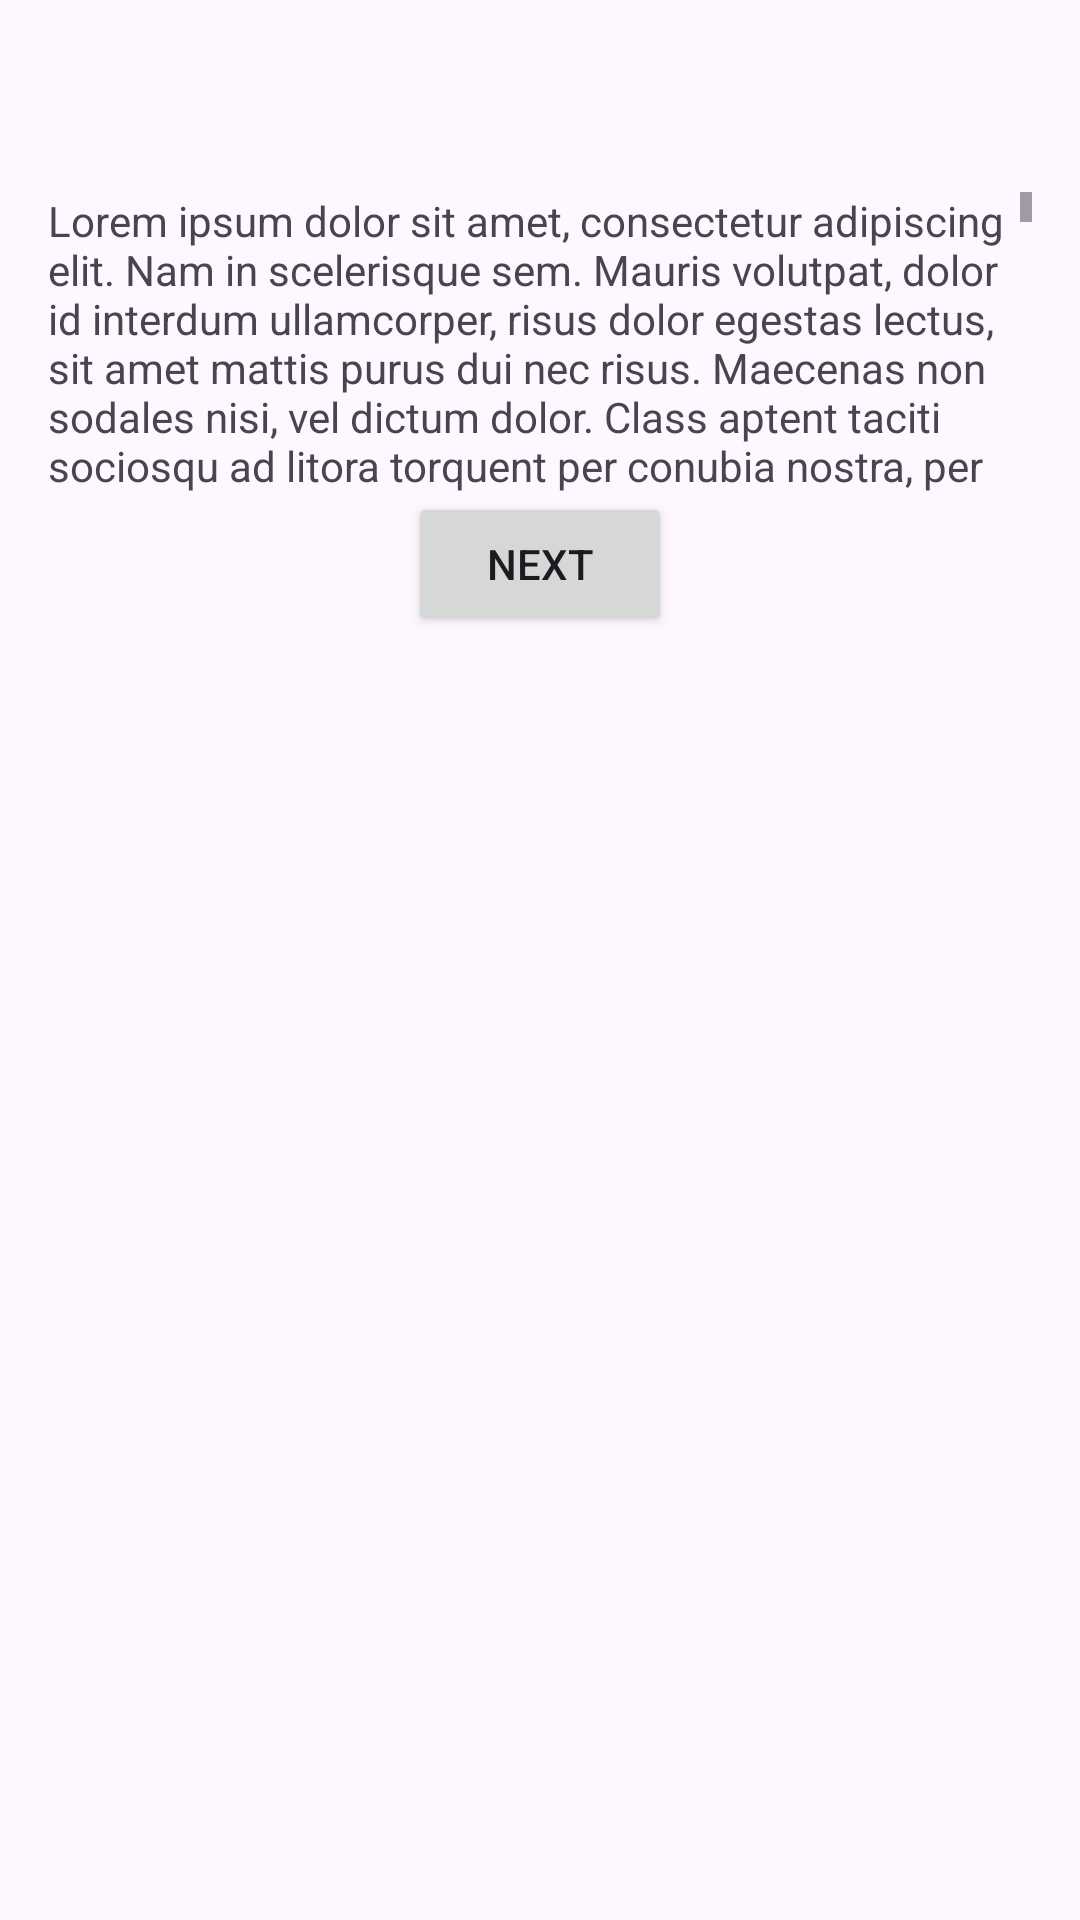

Layout XML and referenced resources for this Android screen:
<!-- AndroidManifest.xml: application theme Theme.KotlinHandsOn -->
<!-- res/layout/fragment_first.xml -->
<?xml version="1.0" encoding="utf-8"?>
<androidx.core.widget.NestedScrollView xmlns:android="http://schemas.android.com/apk/res/android"
    xmlns:app="http://schemas.android.com/apk/res-auto"
    xmlns:tools="http://schemas.android.com/tools"
    android:layout_width="match_parent"
    android:layout_height="match_parent"
    tools:context=".FirstFragment">

    <androidx.constraintlayout.widget.ConstraintLayout
        android:layout_width="match_parent"
        android:layout_height="match_parent"
        android:padding="16dp">

        <Button
            android:id="@+id/button_first"
            android:layout_width="wrap_content"
            android:layout_height="wrap_content"
            android:text="@string/next"
            android:layout_marginTop="@dimen/fab_margin"
            app:layout_constraintEnd_toEndOf="parent"
            app:layout_constraintStart_toStartOf="parent"
            app:layout_constraintTop_toBottomOf="@+id/textview_first" />

        <TextView
            android:id="@+id/textview_first"
            android:layout_width="wrap_content"
            android:layout_height="100dp"
            android:scrollbars="vertical"
            android:text="@string/lorem_ipsum"
            app:layout_constraintBottom_toBottomOf="parent"
            app:layout_constraintEnd_toEndOf="parent"
            app:layout_constraintStart_toStartOf="parent"
            app:layout_constraintTop_toTopOf="parent" />

    </androidx.constraintlayout.widget.ConstraintLayout>
</androidx.core.widget.NestedScrollView>
<!-- resources referenced by this layout -->
<resources>
  <string name="lorem_ipsum">
          Lorem ipsum dolor sit amet, consectetur adipiscing elit. Nam in scelerisque sem. Mauris
          volutpat, dolor id interdum ullamcorper, risus dolor egestas lectus, sit amet mattis purus
          dui nec risus. Maecenas non sodales nisi, vel dictum dolor. Class aptent taciti sociosqu ad
          litora torquent per conubia nostra, per inceptos himenaeos. Suspendisse blandit eleifend
          diam, vel rutrum tellus vulputate quis. Aliquam eget libero aliquet, imperdiet nisl a,
          ornare ex. Sed rhoncus est ut libero porta lobortis. Fusce in dictum tellus.\n\n
          Suspendisse interdum ornare ante. Aliquam nec cursus lorem. Morbi id magna felis. Vivamus
          egestas, est a condimentum egestas, turpis nisl iaculis ipsum, in dictum tellus dolor sed
          neque. Morbi tellus erat, dapibus ut sem a, iaculis tincidunt dui. Interdum et malesuada
          fames ac ante ipsum primis in faucibus. Curabitur et eros porttitor, ultricies urna vitae,
          molestie nibh. Phasellus at commodo eros, non aliquet metus. Sed maximus nisl nec dolor
          bibendum, vel congue leo egestas.\n\n
          Sed interdum tortor nibh, in sagittis risus mollis quis. Curabitur mi odio, condimentum sit
          amet auctor at, mollis non turpis. Nullam pretium libero vestibulum, finibus orci vel,
          molestie quam. Fusce blandit tincidunt nulla, quis sollicitudin libero facilisis et. Integer
          interdum nunc ligula, et fermentum metus hendrerit id. Vestibulum lectus felis, dictum at
          lacinia sit amet, tristique id quam. Cras eu consequat dui. Suspendisse sodales nunc ligula,
          in lobortis sem porta sed. Integer id ultrices magna, in luctus elit. Sed a pellentesque
          est.\n\n
          Aenean nunc velit, lacinia sed dolor sed, ultrices viverra nulla. Etiam a venenatis nibh.
          Morbi laoreet, tortor sed facilisis varius, nibh orci rhoncus nulla, id elementum leo dui
          non lorem. Nam mollis ipsum quis auctor varius. Quisque elementum eu libero sed commodo. In
          eros nisl, imperdiet vel imperdiet et, scelerisque a mauris. Pellentesque varius ex nunc,
          quis imperdiet eros placerat ac. Duis finibus orci et est auctor tincidunt. Sed non viverra
          ipsum. Nunc quis augue egestas, cursus lorem at, molestie sem. Morbi a consectetur ipsum, a
          placerat diam. Etiam vulputate dignissim convallis. Integer faucibus mauris sit amet finibus
          convallis.\n\n
          Phasellus in aliquet mi. Pellentesque habitant morbi tristique senectus et netus et
          malesuada fames ac turpis egestas. In volutpat arcu ut felis sagittis, in finibus massa
          gravida. Pellentesque id tellus orci. Integer dictum, lorem sed efficitur ullamcorper,
          libero justo consectetur ipsum, in mollis nisl ex sed nisl. Donec maximus ullamcorper
          sodales. Praesent bibendum rhoncus tellus nec feugiat. In a ornare nulla. Donec rhoncus
          libero vel nunc consequat, quis tincidunt nisl eleifend. Cras bibendum enim a justo luctus
          vestibulum. Fusce dictum libero quis erat maximus, vitae volutpat diam dignissim.
      </string>
  <string name="next">Next</string>
  <style name="Theme.KotlinHandsOn" parent="Base.Theme.KotlinHandsOn" />
  <style name="Base.Theme.KotlinHandsOn" parent="Theme.Material3.DayNight.NoActionBar">
          
          
      </style>
</resources>
